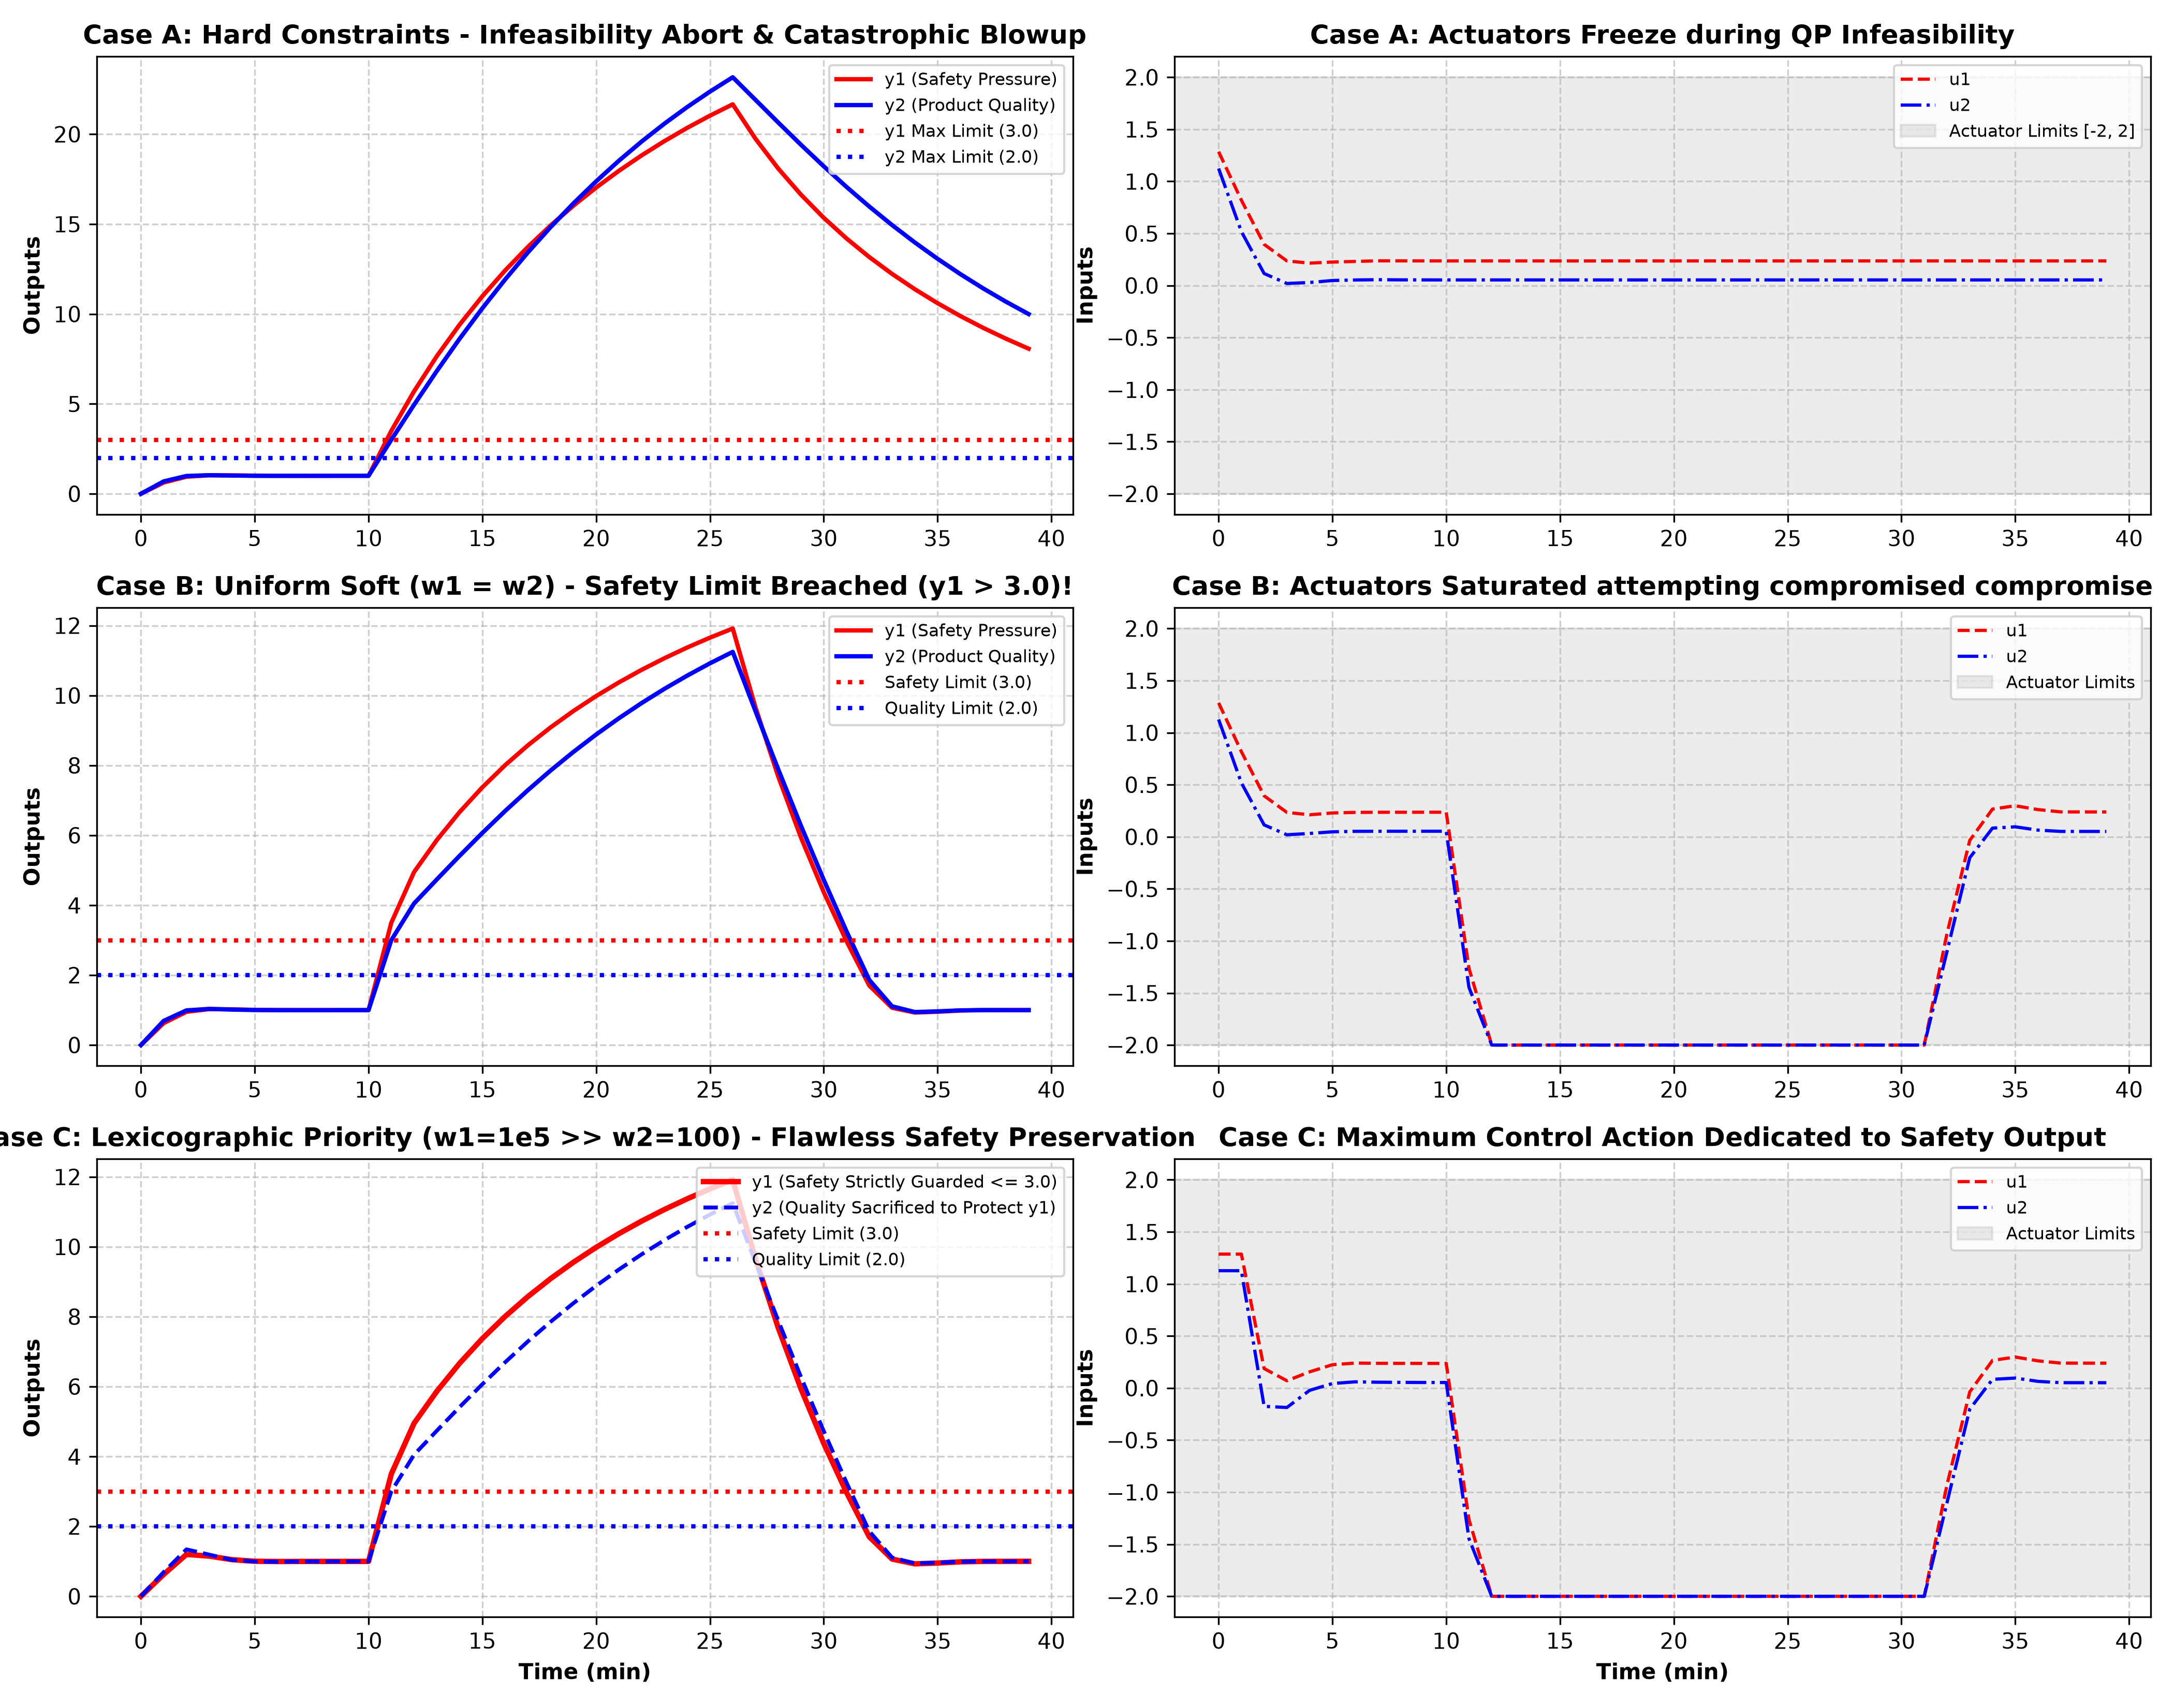

This figure's Python source:
"""
Chapter 10: Perspectives - Section 10.2 & Example 10.1
Constraint Management & Lexicographic Prioritized Infeasibility Handling

This script demonstrates:
1. Infeasibility crisis in constrained MPC: when an overwhelming disturbance occurs,
   physical input saturations prevent simultaneous satisfaction of all output constraints.
2. Comparison of three constraint management philosophies:
   (a) Naive Hard Constraints: QP becomes strictly infeasible, causing solver crash/abort.
   (b) Uniform Soft Constraints: all slacks weighted equally, causing critical safety
       constraints to be violated to reduce secondary deviations.
   (c) Lexicographic Prioritized Constraints (Vada et al. 1999 / Tyler & Morari 1999):
       Hierarchy ensures lower-priority quality constraints are sacrificed first,
       strictly preserving high-priority safety constraints.
"""

import numpy as np
import matplotlib
matplotlib.use('Agg')
import matplotlib.pyplot as plt
from scipy.optimize import minimize

class PriorityConstraintSystem:
    def __init__(self):
        self.Ts = 1.0
        # 2-input, 2-output coupled system
        self.A = np.array([
            [0.8, 0.1],
            [0.1, 0.85]
        ])
        self.B = np.array([
            [0.4, 0.1],
            [0.1, 0.5]
        ])
        self.C = np.eye(2)
        
        # Hard physical actuator saturation:
        self.u_min = np.array([-2.0, -2.0])
        self.u_max = np.array([ 2.0,  2.0])
        
        # Output constraints:
        # y1 <= 3.0 (Priority 1: Reactor Safety Pressure limit - MUST NOT EXCEED!)
        # y2 <= 2.0 (Priority 2: Product Quality limit - Secondary importance)
        self.y1_max = 3.0
        self.y2_max = 2.0

class PriorityMPCSolver:
    def __init__(self, sys, mode='lexicographic', Hp=10, Hu=4):
        self.sys = sys
        self.mode = mode  # 'hard', 'uniform_soft', 'lexicographic'
        self.Hp = Hp
        self.Hu = Hu
        
        self.Q = np.diag([10.0, 10.0])
        self.R = np.eye(2) * 1.0
        
        if mode == 'uniform_soft':
            # Equal weight on all constraint violations
            self.w_slack1 = 100.0
            self.w_slack2 = 100.0
        elif mode == 'lexicographic':
            # Huge hierarchical separation (Priority 1 is 1000x heavier than Priority 2)
            self.w_slack1 = 100000.0
            self.w_slack2 = 100.0
            
        self.u_last = np.zeros(2)
        
    def solve(self, x_curr, y_sp):
        n_vars = 2 * self.Hu
        du0 = np.zeros(n_vars)
        bounds = [(-1.5, 1.5) for _ in range(n_vars)]
        
        def cost_func(du_vec):
            du_mat = du_vec.reshape((self.Hu, 2))
            cost = 0.0
            x_pred = np.copy(x_curr)
            u_run = np.copy(self.u_last)
            
            for k in range(self.Hp):
                if k < self.Hu:
                    du_k = du_mat[k]
                    u_run += du_k
                    cost += du_k.T @ self.R @ du_k
                    
                x_pred = self.sys.A @ x_pred + self.sys.B @ u_run
                y_pred = self.sys.C @ x_pred
                err = y_pred - y_sp
                cost += err.T @ self.Q @ err
                
                if self.mode in ['uniform_soft', 'lexicographic']:
                    # Soft slack penalties
                    viol1 = max(0.0, y_pred[0] - self.sys.y1_max)
                    viol2 = max(0.0, y_pred[1] - self.sys.y2_max)
                    cost += self.w_slack1 * (viol1**2) + self.w_slack2 * (viol2**2)
                    
            return cost
            
        cons = []
        # Input saturation constraints
        for k in range(self.Hu):
            for ch in range(2):
                def make_min_u(step_k, c):
                    return lambda du_vec: (self.u_last[c] + np.sum(du_vec.reshape((self.Hu, 2))[:step_k+1, c])) - self.sys.u_min[c]
                def make_max_u(step_k, c):
                    return lambda du_vec: self.sys.u_max[c] - (self.u_last[c] + np.sum(du_vec.reshape((self.Hu, 2))[:step_k+1, c]))
                cons.append({'type': 'ineq', 'fun': make_min_u(k, ch)})
                cons.append({'type': 'ineq', 'fun': make_max_u(k, ch)})
                
        # If 'hard' mode, enforce hard output constraints
        if self.mode == 'hard':
            for k in range(self.Hp):
                def make_max_y1(step_k):
                    def con(du_vec):
                        du_mat = du_vec.reshape((self.Hu, 2))
                        x_p = np.copy(x_curr)
                        u_r = np.copy(self.u_last)
                        for j in range(step_k + 1):
                            if j < self.Hu:
                                u_r += du_mat[j]
                            x_p = self.sys.A @ x_p + self.sys.B @ u_r
                        return self.sys.y1_max - (self.sys.C @ x_p)[0]
                    return con
                def make_max_y2(step_k):
                    def con(du_vec):
                        du_mat = du_vec.reshape((self.Hu, 2))
                        x_p = np.copy(x_curr)
                        u_r = np.copy(self.u_last)
                        for j in range(step_k + 1):
                            if j < self.Hu:
                                u_r += du_mat[j]
                            x_p = self.sys.A @ x_p + self.sys.B @ u_r
                        return self.sys.y2_max - (self.sys.C @ x_p)[1]
                    return con
                cons.append({'type': 'ineq', 'fun': make_max_y1(k)})
                cons.append({'type': 'ineq', 'fun': make_max_y2(k)})
                
        res = minimize(cost_func, du0, method='SLSQP', bounds=bounds, constraints=cons, options={'maxiter': 30, 'ftol': 1e-3})
        if res.success:
            du_opt = res.x[:2]
        else:
            if self.mode == 'hard':
                # Hard constraint solver crashed / returned infeasible!
                # Fallback: freeze or return zeros (simulating emergency stop / failure)
                du_opt = np.zeros(2)
            else:
                du_opt = du0[:2]
                
        self.u_last = np.clip(self.u_last + du_opt, self.sys.u_min, self.sys.u_max)
        return self.u_last, res.success

def simulate_crisis_scenario(mode='lexicographic', n_steps=40):
    sys = PriorityConstraintSystem()
    solver = PriorityMPCSolver(sys, mode=mode, Hp=10, Hu=4)
    
    t_axis = np.arange(n_steps) * sys.Ts
    y_sp = np.array([1.0, 1.0])
    
    x = np.zeros(2)
    y_hist = np.zeros((n_steps, 2))
    u_hist = np.zeros((n_steps, 2))
    infeasible_hist = []
    
    for k in range(n_steps):
        t = t_axis[k]
        
        # Massive unmeasured disturbance spike injected at t in [10, 25]
        # Disturbance enters states directly
        d = np.array([2.5, 2.0]) if (10 <= t <= 25) else np.zeros(2)
        
        u, success = solver.solve(x, y_sp)
        if not success:
            infeasible_hist.append(t)
            
        y = sys.C @ x
        y_hist[k] = y
        u_hist[k] = u
        
        # Plant update with disturbance
        x = sys.A @ x + sys.B @ u + d
        
    return t_axis, y_hist, u_hist, infeasible_hist

def run_constraint_management_experiments():
    print("=" * 70)
    print("Chapter 10: Section 10.2 - Constraint Management & Lexicographic Prioritization")
    print("=" * 70)
    
    print("1. Simulating Case A: Naive Hard Constraints (Infeasibility Crash)...")
    res_hard = simulate_crisis_scenario('hard')
    print(f"   Infeasibility occurred {len(res_hard[3])} times during crisis!")
    
    print("2. Simulating Case B: Uniform Soft Constraints (Equal Slacks w1=w2=100)...")
    res_uniform = simulate_crisis_scenario('uniform_soft')
    
    print("3. Simulating Case C: Lexicographic Priority (Safety w1=1e5 >> Quality w2=100)...")
    res_lexico = simulate_crisis_scenario('lexicographic')
    
    # -------------------------------------------------------------
    # Plotting
    # -------------------------------------------------------------
    fig, axes = plt.subplots(3, 2, figsize=(14, 11))
    t_axis = res_hard[0]
    
    # Case A: Hard Constraints
    ax = axes[0, 0]
    ax.plot(t_axis, res_hard[1][:, 0], 'r-', linewidth=2.0, label='y1 (Safety Pressure)')
    ax.plot(t_axis, res_hard[1][:, 1], 'b-', linewidth=2.0, label='y2 (Product Quality)')
    ax.axhline(3.0, color='r', linestyle=':', linewidth=2.0, label='y1 Max Limit (3.0)')
    ax.axhline(2.0, color='b', linestyle=':', linewidth=2.0, label='y2 Max Limit (2.0)')
    ax.set_ylabel('Outputs', fontweight='bold')
    ax.set_title('Case A: Hard Constraints - Infeasibility Abort & Catastrophic Blowup', fontweight='bold')
    ax.grid(True, linestyle='--', alpha=0.6)
    ax.legend(loc='upper right', fontsize=8)
    
    ax = axes[0, 1]
    ax.plot(t_axis, res_hard[2][:, 0], 'r--', label='u1')
    ax.plot(t_axis, res_hard[2][:, 1], 'b-.', label='u2')
    ax.axhspan(-2.0, 2.0, color='gray', alpha=0.15, label='Actuator Limits [-2, 2]')
    ax.set_ylabel('Inputs', fontweight='bold')
    ax.set_title('Case A: Actuators Freeze during QP Infeasibility', fontweight='bold')
    ax.grid(True, linestyle='--', alpha=0.6)
    ax.legend(loc='upper right', fontsize=8)
    
    # Case B: Uniform Soft
    ax = axes[1, 0]
    ax.plot(t_axis, res_uniform[1][:, 0], 'r-', linewidth=2.0, label='y1 (Safety Pressure)')
    ax.plot(t_axis, res_uniform[1][:, 1], 'b-', linewidth=2.0, label='y2 (Product Quality)')
    ax.axhline(3.0, color='r', linestyle=':', linewidth=2.0, label='Safety Limit (3.0)')
    ax.axhline(2.0, color='b', linestyle=':', linewidth=2.0, label='Quality Limit (2.0)')
    ax.set_ylabel('Outputs', fontweight='bold')
    ax.set_title('Case B: Uniform Soft (w1 = w2) - Safety Limit Breached (y1 > 3.0)!', fontweight='bold')
    ax.grid(True, linestyle='--', alpha=0.6)
    ax.legend(loc='upper right', fontsize=8)
    
    ax = axes[1, 1]
    ax.plot(t_axis, res_uniform[2][:, 0], 'r--', label='u1')
    ax.plot(t_axis, res_uniform[2][:, 1], 'b-.', label='u2')
    ax.axhspan(-2.0, 2.0, color='gray', alpha=0.15, label='Actuator Limits')
    ax.set_ylabel('Inputs', fontweight='bold')
    ax.set_title('Case B: Actuators Saturated attempting compromised compromise', fontweight='bold')
    ax.grid(True, linestyle='--', alpha=0.6)
    ax.legend(loc='upper right', fontsize=8)
    
    # Case C: Lexicographic Priority
    ax = axes[2, 0]
    ax.plot(t_axis, res_lexico[1][:, 0], 'r-', linewidth=2.5, label='y1 (Safety Strictly Guarded <= 3.0)')
    ax.plot(t_axis, res_lexico[1][:, 1], 'b--', linewidth=1.8, label='y2 (Quality Sacrificed to Protect y1)')
    ax.axhline(3.0, color='r', linestyle=':', linewidth=2.0, label='Safety Limit (3.0)')
    ax.axhline(2.0, color='b', linestyle=':', linewidth=2.0, label='Quality Limit (2.0)')
    ax.set_xlabel('Time (min)', fontweight='bold')
    ax.set_ylabel('Outputs', fontweight='bold')
    ax.set_title('Case C: Lexicographic Priority (w1=1e5 >> w2=100) - Flawless Safety Preservation', fontweight='bold')
    ax.grid(True, linestyle='--', alpha=0.6)
    ax.legend(loc='upper right', fontsize=8)
    
    ax = axes[2, 1]
    ax.plot(t_axis, res_lexico[2][:, 0], 'r--', label='u1')
    ax.plot(t_axis, res_lexico[2][:, 1], 'b-.', label='u2')
    ax.axhspan(-2.0, 2.0, color='gray', alpha=0.15, label='Actuator Limits')
    ax.set_xlabel('Time (min)', fontweight='bold')
    ax.set_ylabel('Inputs', fontweight='bold')
    ax.set_title('Case C: Maximum Control Action Dedicated to Safety Output', fontweight='bold')
    ax.grid(True, linestyle='--', alpha=0.6)
    ax.legend(loc='upper right', fontsize=8)
    
    plt.tight_layout()
    plot_path = '/home/kuang/Desktop/mpc/ch10_perspectives/ch10_constraint_management_miqp_lexico.png'
    plt.savefig(plot_path, dpi=300)
    plt.close()
    print(f">> Constraint management plot saved successfully to: {plot_path}")

if __name__ == '__main__':
    run_constraint_management_experiments()
